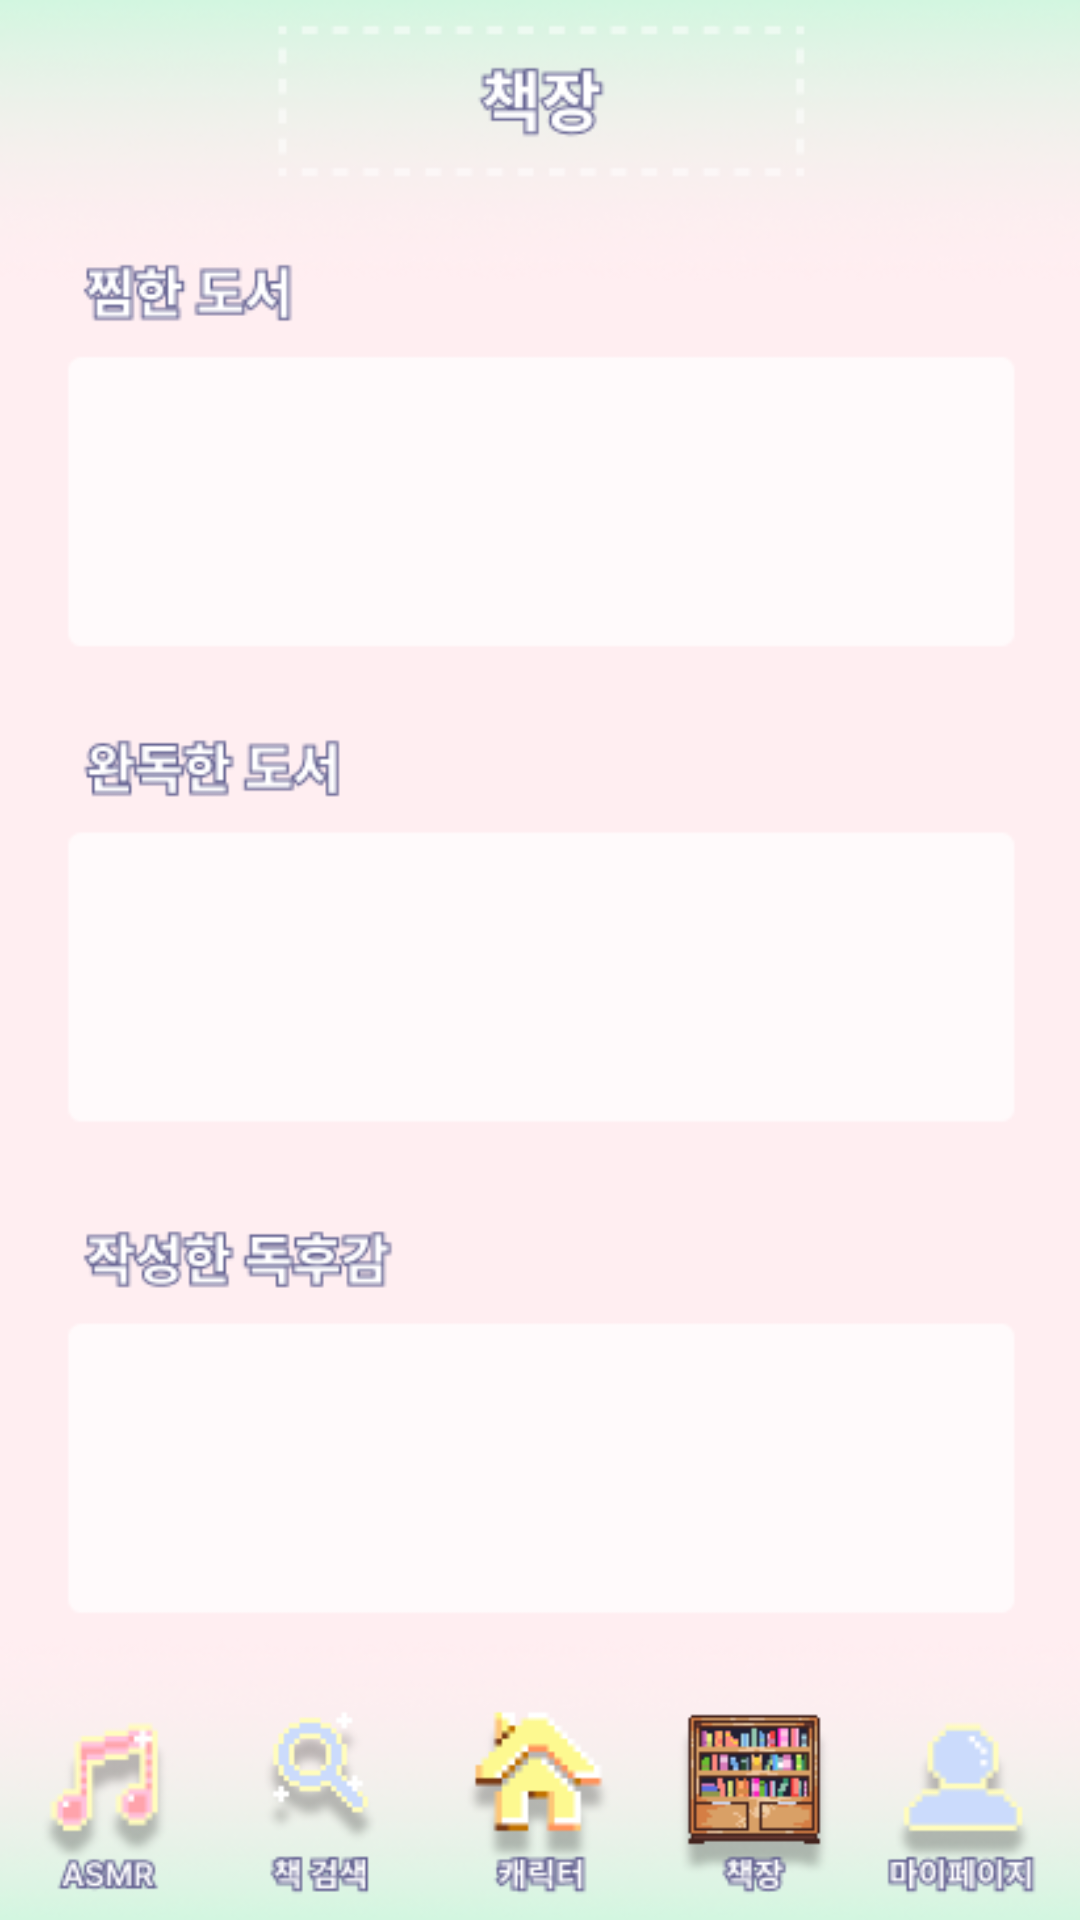

Here is an Android app screen rendered from its layout file. Give the layout XML and the strings, colors and styles it references.
<!-- AndroidManifest.xml: application theme Theme.GURU2_Book -->
<!-- res/layout/activity_main10.xml -->
<?xml version="1.0" encoding="utf-8"?>
<androidx.constraintlayout.widget.ConstraintLayout xmlns:android="http://schemas.android.com/apk/res/android"
    xmlns:app="http://schemas.android.com/apk/res-auto"
    xmlns:tools="http://schemas.android.com/tools"
    android:layout_width="match_parent"
    android:layout_height="match_parent"
    android:background="@drawable/bookshelfscreen"
    tools:context=".MainActivity10">

</androidx.constraintlayout.widget.ConstraintLayout>
<!-- resources referenced by this layout -->
<resources>
  <!-- drawable bookshelfscreen: png bitmap (drawable, 59988 bytes) -->
  <style name="Theme.GURU2_Book" parent="Base.Theme.GURU2_Book" />
  <style name="Base.Theme.GURU2_Book" parent="Theme.AppCompat.Light">
          
          
      </style>
</resources>
